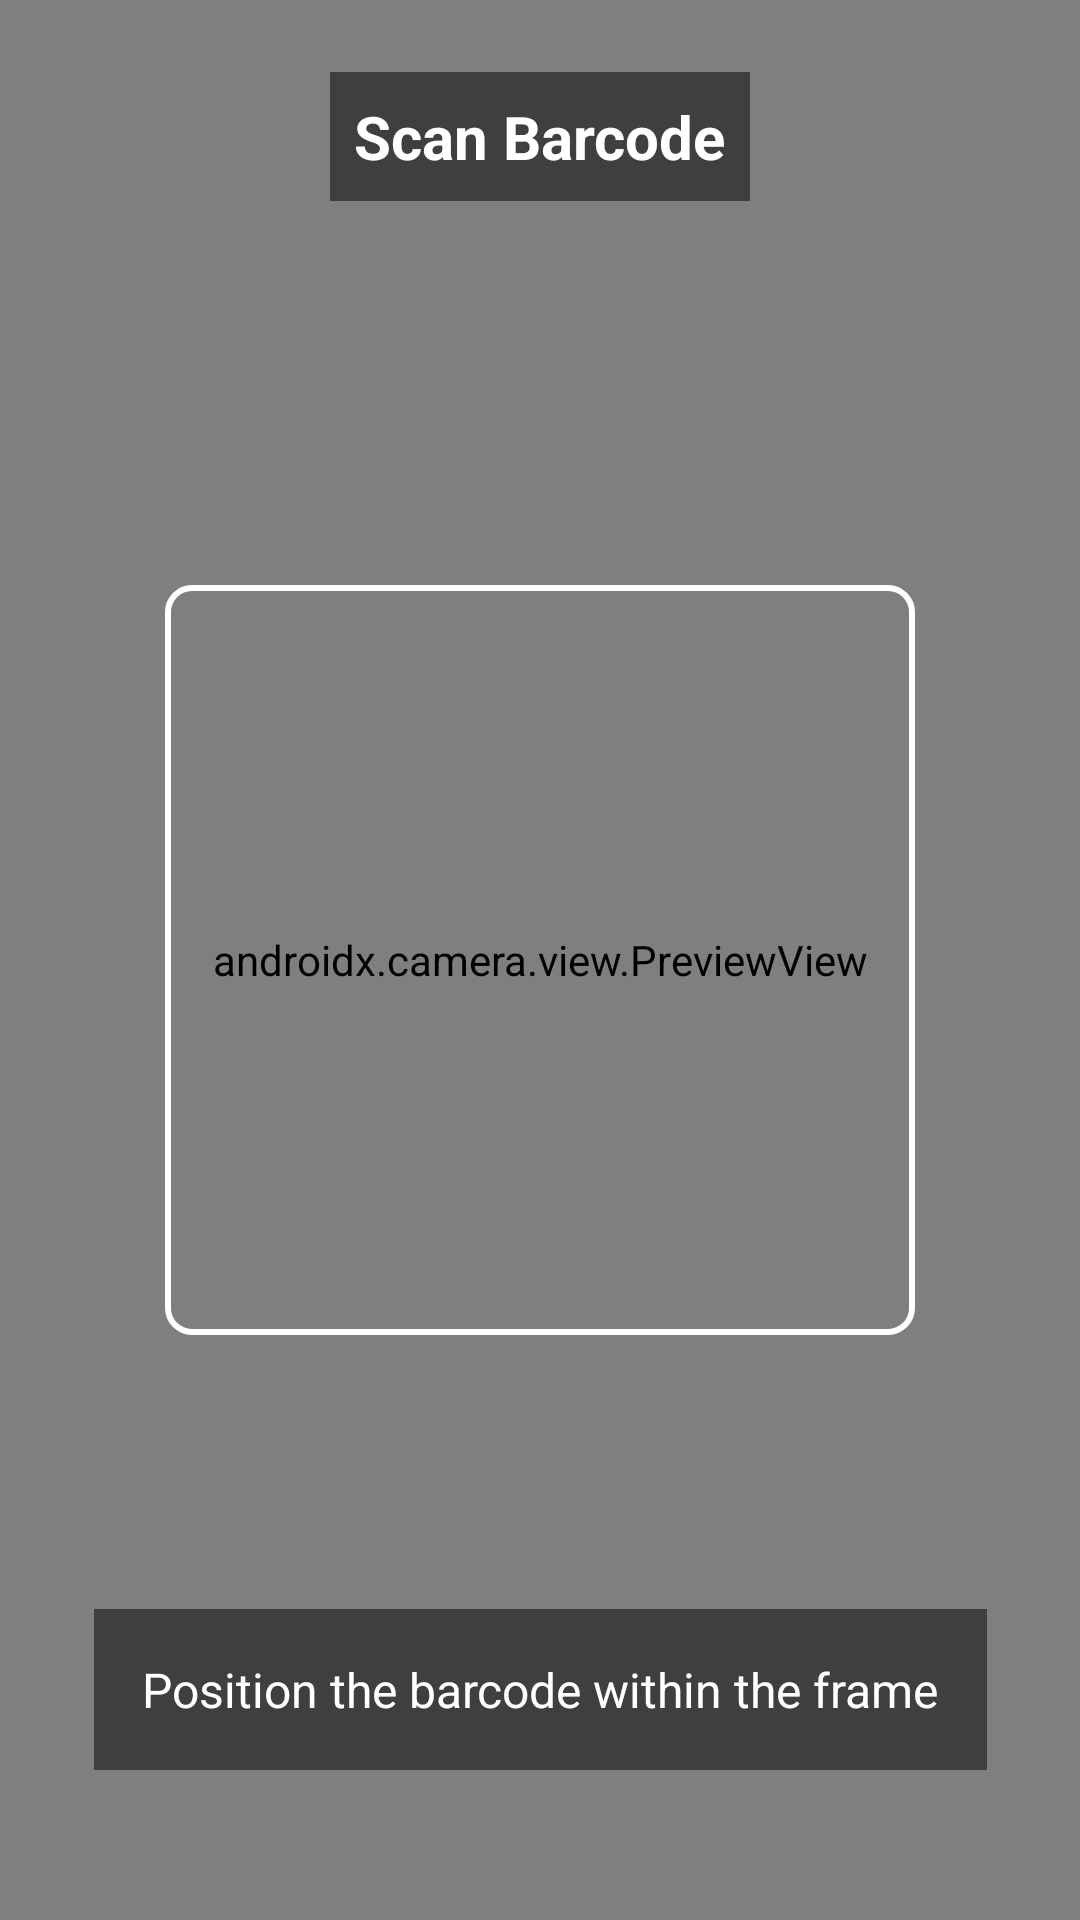

Here is an Android app screen rendered from its layout file. Give the layout XML and the strings, colors and styles it references.
<!-- AndroidManifest.xml: application theme Theme.UseBefore -->
<!-- res/layout/activity_barcode_scanner.xml -->
<?xml version="1.0" encoding="utf-8"?>
<androidx.constraintlayout.widget.ConstraintLayout xmlns:android="http://schemas.android.com/apk/res/android"
    xmlns:app="http://schemas.android.com/apk/res-auto"
    xmlns:tools="http://schemas.android.com/tools"
    android:layout_width="match_parent"
    android:layout_height="match_parent"
    tools:context=".view.BarcodeScannerActivity">

    <androidx.camera.view.PreviewView
        android:id="@+id/viewFinder"
        android:layout_width="match_parent"
        android:layout_height="match_parent" />

    <View
        android:id="@+id/barcode_box"
        android:layout_width="250dp"
        android:layout_height="250dp"
        android:background="@drawable/barcode_frame"
        app:layout_constraintBottom_toBottomOf="parent"
        app:layout_constraintEnd_toEndOf="parent"
        app:layout_constraintStart_toStartOf="parent"
        app:layout_constraintTop_toTopOf="parent" />

    <TextView
        android:id="@+id/barcodeValue"
        android:layout_width="wrap_content"
        android:layout_height="wrap_content"
        android:layout_marginBottom="50dp"
        android:background="#80000000"
        android:padding="16dp"
        android:text="Position the barcode within the frame"
        android:textColor="@android:color/white"
        android:textSize="16sp"
        app:layout_constraintBottom_toBottomOf="parent"
        app:layout_constraintEnd_toEndOf="parent"
        app:layout_constraintStart_toStartOf="parent" />

    <TextView
        android:layout_width="wrap_content"
        android:layout_height="wrap_content"
        android:layout_marginTop="24dp"
        android:background="#80000000"
        android:padding="8dp"
        android:text="Scan Barcode"
        android:textColor="@android:color/white"
        android:textSize="20sp"
        android:textStyle="bold"
        app:layout_constraintEnd_toEndOf="parent"
        app:layout_constraintStart_toStartOf="parent"
        app:layout_constraintTop_toTopOf="parent" />

</androidx.constraintlayout.widget.ConstraintLayout>
<!-- resources referenced by this layout -->
<resources>
  <!-- drawable barcode_frame (drawable) -->
  <?xml version="1.0" encoding="utf-8"?>
  
  <shape xmlns:android="http://schemas.android.com/apk/res/android"
      android:shape="rectangle">
      <stroke
          android:width="2dp"
          android:color="#FFFFFF" />
      <corners android:radius="8dp" />
      <solid android:color="#00000000" />
  </shape>
  <style name="Theme.UseBefore" parent="Base.Theme.UseBefore" />
  <style name="Base.Theme.UseBefore" parent="Theme.Material3.DayNight.NoActionBar">
          
          
      </style>
</resources>
